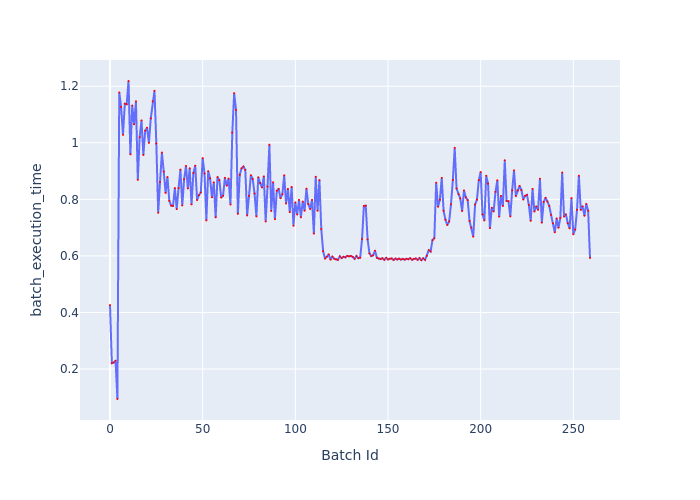

Source data for this figure (header and first rows):
Batch Id, batch_execution_time
0, 0.4263
1, 0.2206
2, 0.2229
3, 0.2296
4, 0.09395
5, 1.178
6, 1.127
7, 1.028
8, 1.138
9, 1.136
10, 1.218
11, 0.959
12, 1.132
13, 1.065
14, 1.147
15, 0.869
16, 1.02
17, 1.079
18, 0.9567
19, 1.043
20, 1.053
21, 0.9994
22, 1.086
23, 1.146
24, 1.184
25, 0.9974
26, 0.7526
27, 0.8614
28, 0.9654
29, 0.898
30, 0.8226
31, 0.8789
32, 0.7947
33, 0.7778
34, 0.7767
35, 0.8399
36, 0.7655
37, 0.8396
38, 0.9051
39, 0.7786
40, 0.8713
41, 0.9181
42, 0.8386
43, 0.9098
44, 0.7822
45, 0.893
46, 0.9188
47, 0.7975
48, 0.8148
49, 0.8244
50, 0.9457
51, 0.8914
52, 0.7256
53, 0.8995
54, 0.8742
55, 0.8074
56, 0.86
57, 0.7363
58, 0.8787
59, 0.868
... 200 more rows
